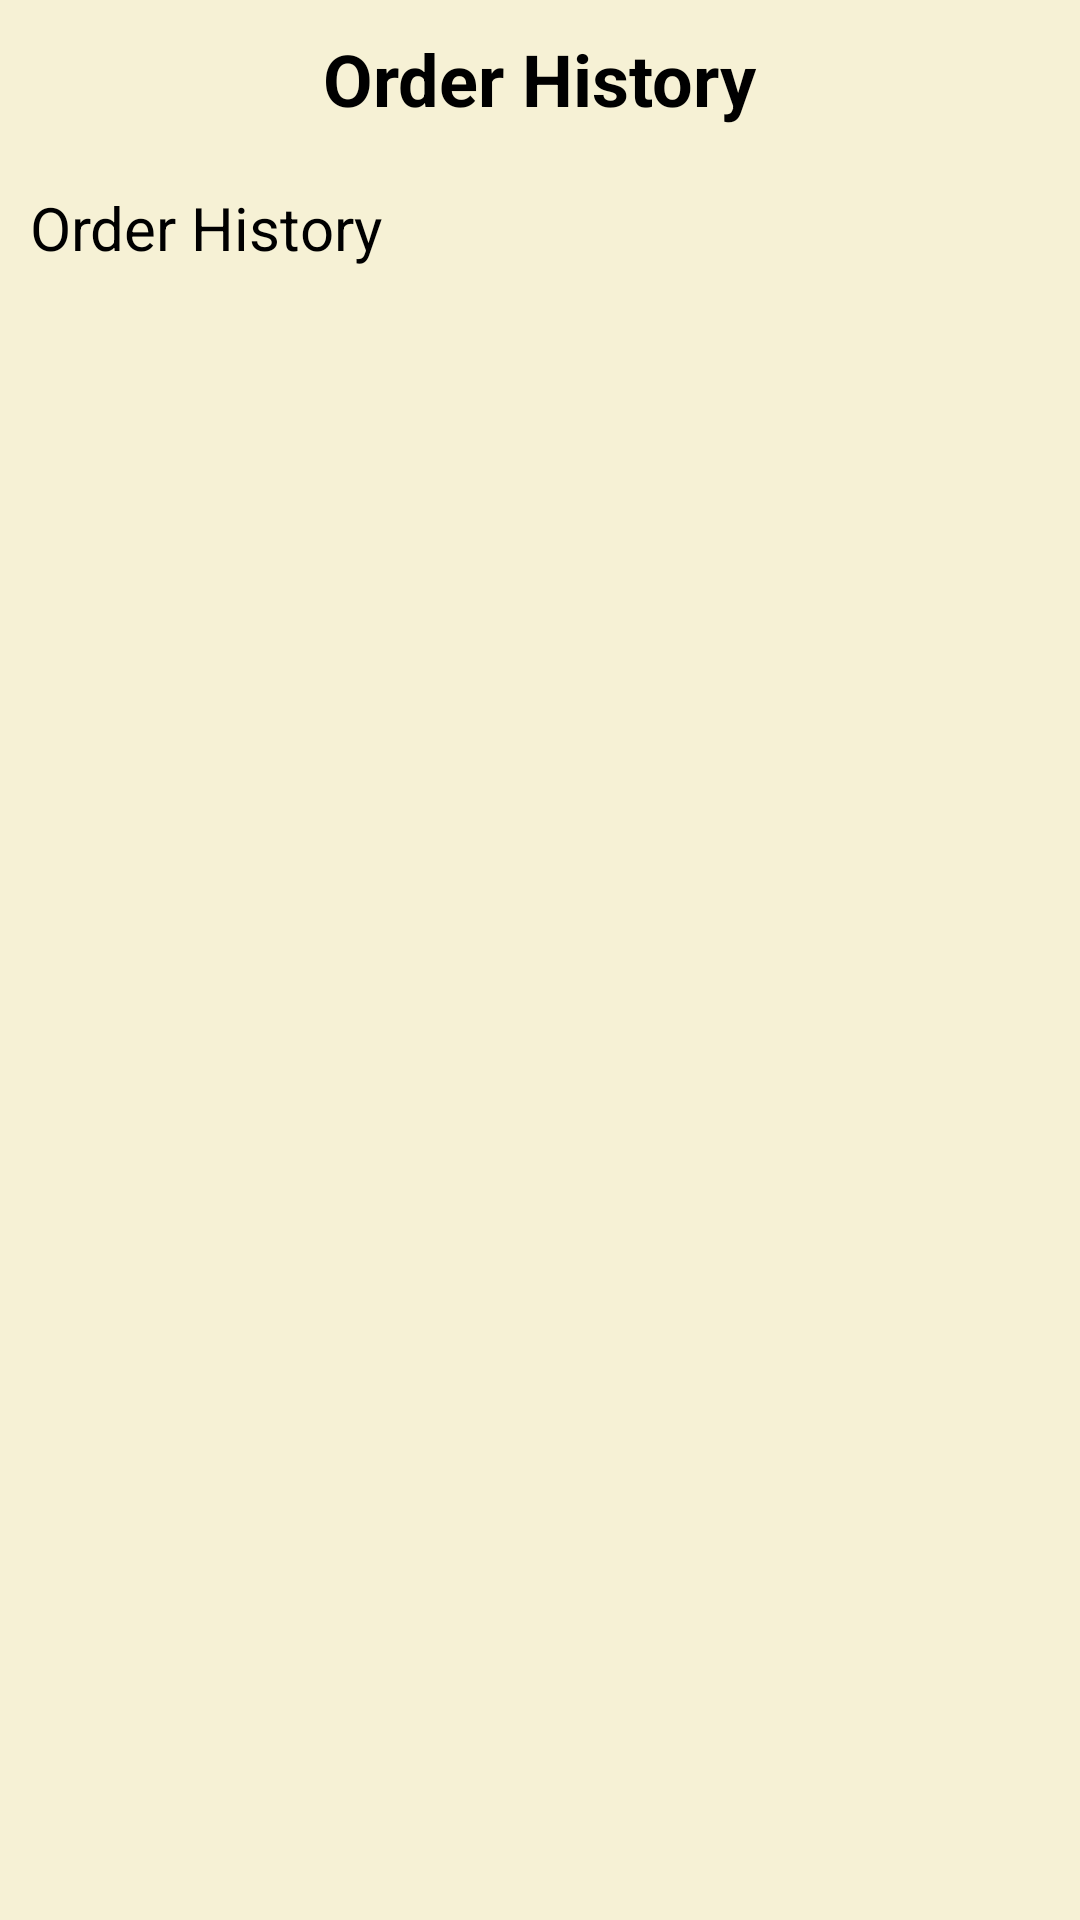

This screen was rendered from an Android layout file. Write that file and the resources it references.
<!-- AndroidManifest.xml: application theme Theme.Design.NoActionBar -->
<!-- res/layout/activity_order_history.xml -->
<?xml version="1.0" encoding="utf-8"?>
<LinearLayout xmlns:android="http://schemas.android.com/apk/res/android"
    xmlns:app="http://schemas.android.com/apk/res-auto"
    xmlns:tools="http://schemas.android.com/tools"
    android:layout_width="match_parent"
    android:layout_height="match_parent"
    android:orientation="vertical"
    android:background="@color/main"
    tools:context=".User.OrderHistoryActivity">

    <TextView
        android:layout_width="wrap_content"
        android:layout_height="wrap_content"
        android:textColor="@color/black"
        android:textSize="24sp"
        android:layout_margin="10dp"
        android:layout_gravity="center"
        android:textStyle="bold"
        android:text="Order History"/>


    <TextView
        android:id="@+id/t1"
        android:layout_width="wrap_content"
        android:layout_height="wrap_content"
        android:textColor="@color/black"
        android:visibility="gone"
        android:textSize="20sp"
        android:layout_margin="10dp"
        android:text="Waiting For Delivery"/>

    <androidx.cardview.widget.CardView
        android:id="@+id/t2"
        android:layout_width="match_parent"
        android:visibility="gone"
        android:layout_height="wrap_content"
        android:layout_margin="10dp"
        app:cardCornerRadius="35dp"
        app:cardBackgroundColor="#D8D8D8">

        <LinearLayout
            android:layout_width="match_parent"
            android:layout_height="wrap_content"
            android:orientation="vertical">


            <TextView
                android:id="@+id/ttotal"
                android:layout_width="wrap_content"
                android:layout_height="wrap_content"
                android:textColor="@color/black"
                android:textSize="20sp"
                android:layout_gravity="center"
                android:layout_margin="10dp"
                android:text=""/>

            <TextView
                android:layout_width="wrap_content"
                android:layout_height="wrap_content"
                android:textColor="@color/black"
                android:layout_gravity="center"
                android:textSize="20sp"
                android:layout_marginTop="-8dp"
                android:text="Items"/>

            <TextView
                android:id="@+id/items"
                android:layout_width="wrap_content"
                android:layout_height="wrap_content"
                android:textColor="@color/black"
                android:textSize="20sp"
                android:layout_gravity="center"
                android:layout_margin="10dp"/>

        </LinearLayout>

    </androidx.cardview.widget.CardView>


    <TextView
        android:layout_width="wrap_content"
        android:layout_height="wrap_content"
        android:textColor="@color/black"
        android:textSize="20sp"
        android:layout_margin="10dp"
        android:text="Order History"/>


    <androidx.recyclerview.widget.RecyclerView
        android:id="@+id/productrv"
        android:layout_width="match_parent"
        android:layout_height="match_parent"
        android:layout_margin="10dp"/>
</LinearLayout>
<!-- resources referenced by this layout -->
<resources>
  <color name="black">#FF000000</color>
  <color name="main">#F6F1D5</color>
</resources>
